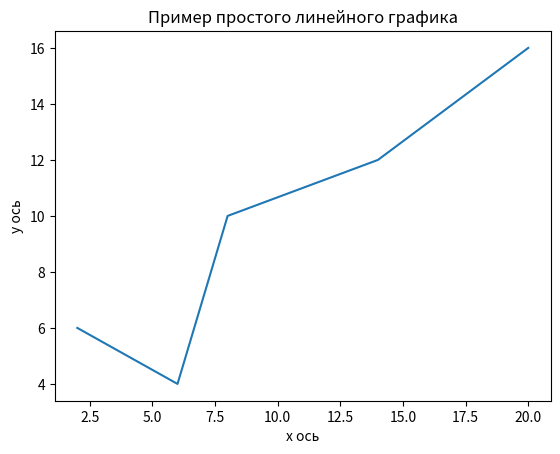

Recreate this plot in Python.
import matplotlib.pyplot as plt

x = [2, 6, 8, 14, 20]
y = [6, 4, 10, 12, 16]
plt.plot(x, y)

plt.title("Пример простого линейного графика")
plt.xlabel("x ось")
plt.ylabel("y ось")

plt.show()
